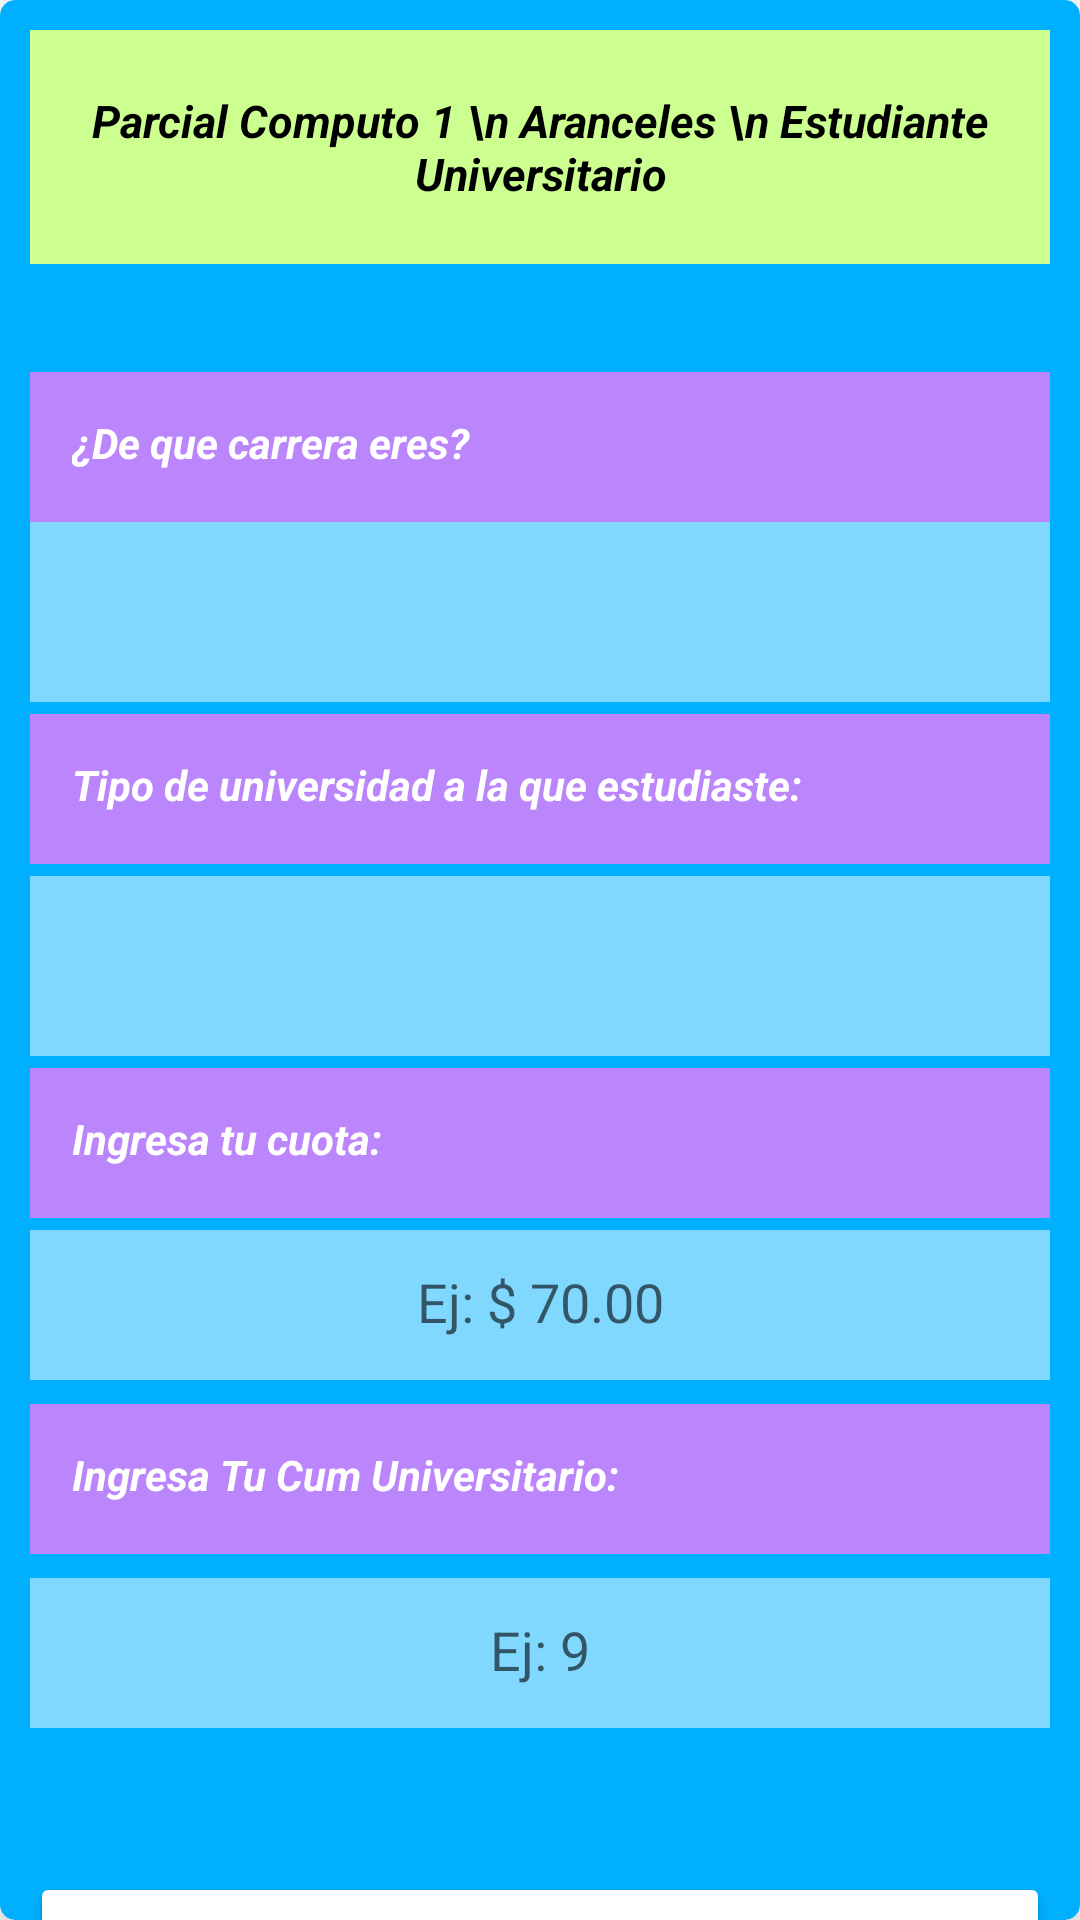

Here is an Android app screen rendered from its layout file. Give the layout XML and the strings, colors and styles it references.
<!-- AndroidManifest.xml: application theme Theme.PARC1 -->
<!-- res/layout/activity_main.xml -->
<?xml version="1.0" encoding="utf-8"?>
<androidx.cardview.widget.CardView
    xmlns:android="http://schemas.android.com/apk/res/android"
    xmlns:app="http://schemas.android.com/apk/res-auto"
    android:id="@+id/cardView"
    android:layout_width="400dp"
    android:layout_height="700dp"
    android:layout_gravity="center_horizontal"
    android:layout_margin="15dp"
    app:cardBackgroundColor="#00B0FF"
    app:cardCornerRadius="5dp"
    app:cardElevation="10dp">
    <LinearLayout
        android:layout_width="match_parent"
        android:layout_height="700dp"
        android:orientation="vertical"
        android:padding="10dp">
        <TextView
            android:id="@+id/textView"
            android:layout_width="match_parent"
            android:layout_height="78dp"
            android:background="#CCFF90"
            android:padding="3dp"
            android:gravity="center"
            android:textSize="15dp"
            android:text="Parcial Computo 1 \n Aranceles \n Estudiante Universitario"
            android:textColor="#000000"
            android:textStyle="bold|italic"/>
        <TextView
            android:id="@+id/textView3"
            android:layout_width="match_parent"
            android:layout_height="50dp"
            android:layout_marginTop="36dp"
            android:background="@color/purple_200"
            android:padding="14dp"
            android:text="¿De que carrera eres?"
            android:textColor="@color/white"
            android:textStyle="italic|bold"/>
        <Spinner
            android:id="@+id/Lista_Carrera"
            android:layout_width="380dp"
            android:layout_height="60dp"
            android:padding="16dp"
            android:background="#80D8FF"/>
        <TextView
            android:id="@+id/textView5"
            android:layout_width="match_parent"
            android:layout_height="50dp"
            android:layout_marginTop="4dp"
            android:background="@color/purple_200"
            android:padding="14dp"
            android:text="Tipo de universidad a la que estudiaste: "
            android:textColor="@color/white"
            android:textStyle="italic|bold"/>
        <Spinner
            android:id="@+id/Tipo_Uni"
            android:layout_width="380dp"
            android:layout_height="60dp"
            android:layout_marginTop="4dp"
            android:padding="16dp"
            android:background="#80D8FF"/>
        <TextView
            android:id="@+id/textView2"
            android:layout_width="match_parent"
            android:layout_height="50dp"
            android:layout_marginTop="4dp"
            android:background="@color/purple_200"
            android:padding="14dp"
            android:text="Ingresa tu cuota: "
            android:textColor="@color/white"
            android:textStyle="italic|bold"/>
        <EditText
            android:id="@+id/Edicuota"
            android:layout_width="match_parent"
            android:layout_height="50dp"
            android:layout_marginTop="4dp"
            android:background="#80D8FF"
            android:ems="10"
            android:padding="14dp"
            android:gravity="center"
            android:hint="Ej: $ 70.00"/>
        <TextView
            android:id="@+id/textView4"
            android:layout_width="match_parent"
            android:layout_height="50dp"
            android:layout_marginTop="8dp"
            android:background="@color/purple_200"
            android:padding="14dp"
            android:text="Ingresa Tu Cum Universitario: "
            android:textColor="@color/white"
            android:textStyle="italic|bold"/>
        <EditText
            android:id="@+id/EdiCum"
            android:layout_width="match_parent"
            android:layout_height="50dp"
            android:layout_marginTop="8dp"
            android:background="#80D8FF"
            android:ems="10"
            android:padding="14dp"
            android:gravity="center"
            android:hint="Ej: 9"/>

        <Button
            android:id="@+id/VerDatos"
            android:layout_width="match_parent"
            android:layout_height="wrap_content"
            android:layout_marginTop="48dp"
            android:backgroundTint="#880E4F"
            android:backgroundTintMode="add"
            android:drawableRight="@drawable/person_add_black_24dp"
            android:text="Mostrar Arranceles" />
    </LinearLayout>
</androidx.cardview.widget.CardView>
<!-- resources referenced by this layout -->
<resources>
  <!-- drawable person_add_black_24dp (drawable) -->
  <vector xmlns:android="http://schemas.android.com/apk/res/android"
      android:width="24dp"
      android:height="24dp"
      android:viewportWidth="24"
      android:viewportHeight="24">
    <path
        android:pathData="M15,12c2.21,0 4,-1.79 4,-4s-1.79,-4 -4,-4 -4,1.79 -4,4 1.79,4 4,4zM6,10L6,7L4,7v3L1,10v2h3v3h2v-3h3v-2L6,10zM15,14c-2.67,0 -8,1.34 -8,4v2h16v-2c0,-2.66 -5.33,-4 -8,-4z"
        android:fillColor="#40C4FF"/>
  </vector>
  <style name="Theme.PARC1" parent="Theme.MaterialComponents.DayNight.DarkActionBar">
          
          <item name="colorPrimary">@color/purple_500</item>
          <item name="colorPrimaryVariant">@color/purple_700</item>
          <item name="colorOnPrimary">@color/white</item>
          
          <item name="colorSecondary">@color/teal_200</item>
          <item name="colorSecondaryVariant">@color/teal_700</item>
          <item name="colorOnSecondary">@color/black</item>
          
          <item name="android:statusBarColor">?attr/colorPrimaryVariant</item>
          
      </style>
  <!-- not gathered from this repository: default colours our renderer supplied (Android Studio template values) -->
  <color name="purple_200">#FFBB86FC</color>
  <color name="purple_500">#FF6200EE</color>
  <color name="purple_700">#FF3700B3</color>
  <color name="teal_200">#FF03DAC5</color>
  <color name="teal_700">#FF018786</color>
  <color name="black">#FF000000</color>
  <color name="white">#FFFFFFFF</color>
</resources>
